Image classification data set "data" (rsobralm/Projeto-IA on GitHub). Class labels (5): bottle, can, cigarette, plastic bag and wrapper, straw.

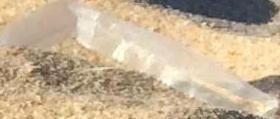
Label: plastic bag and wrapper

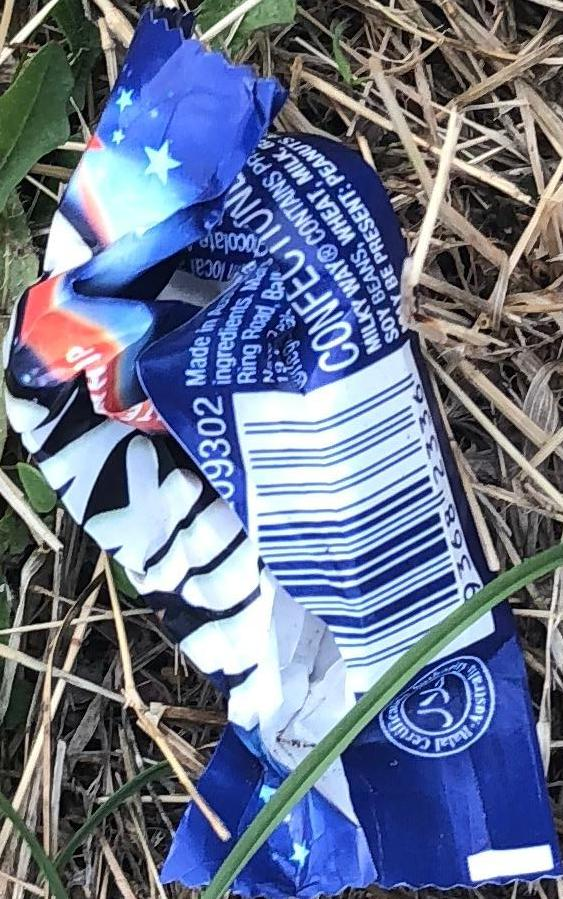
Label: plastic bag and wrapper

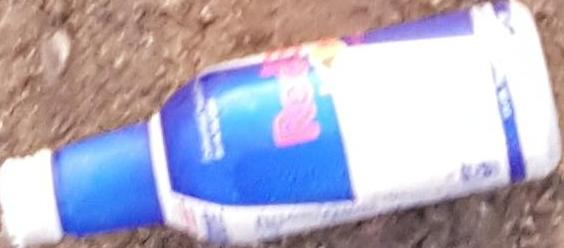
Label: bottle

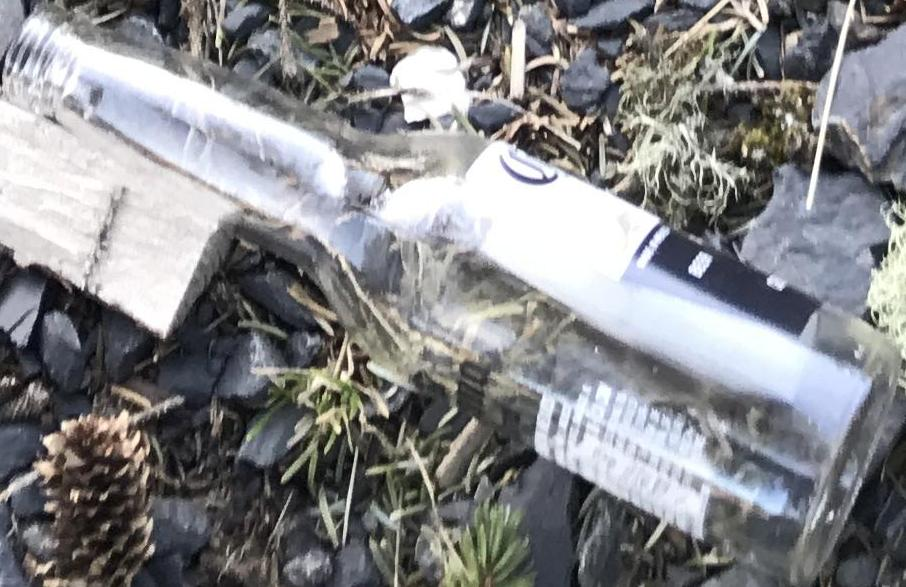
Label: bottle

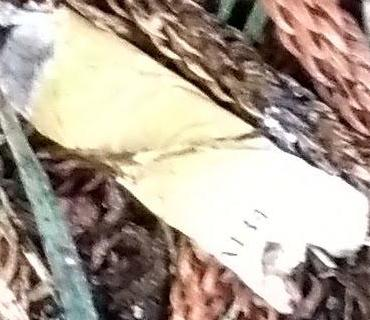
Label: cigarette

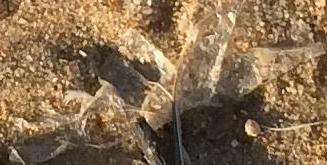
Label: plastic bag and wrapper
